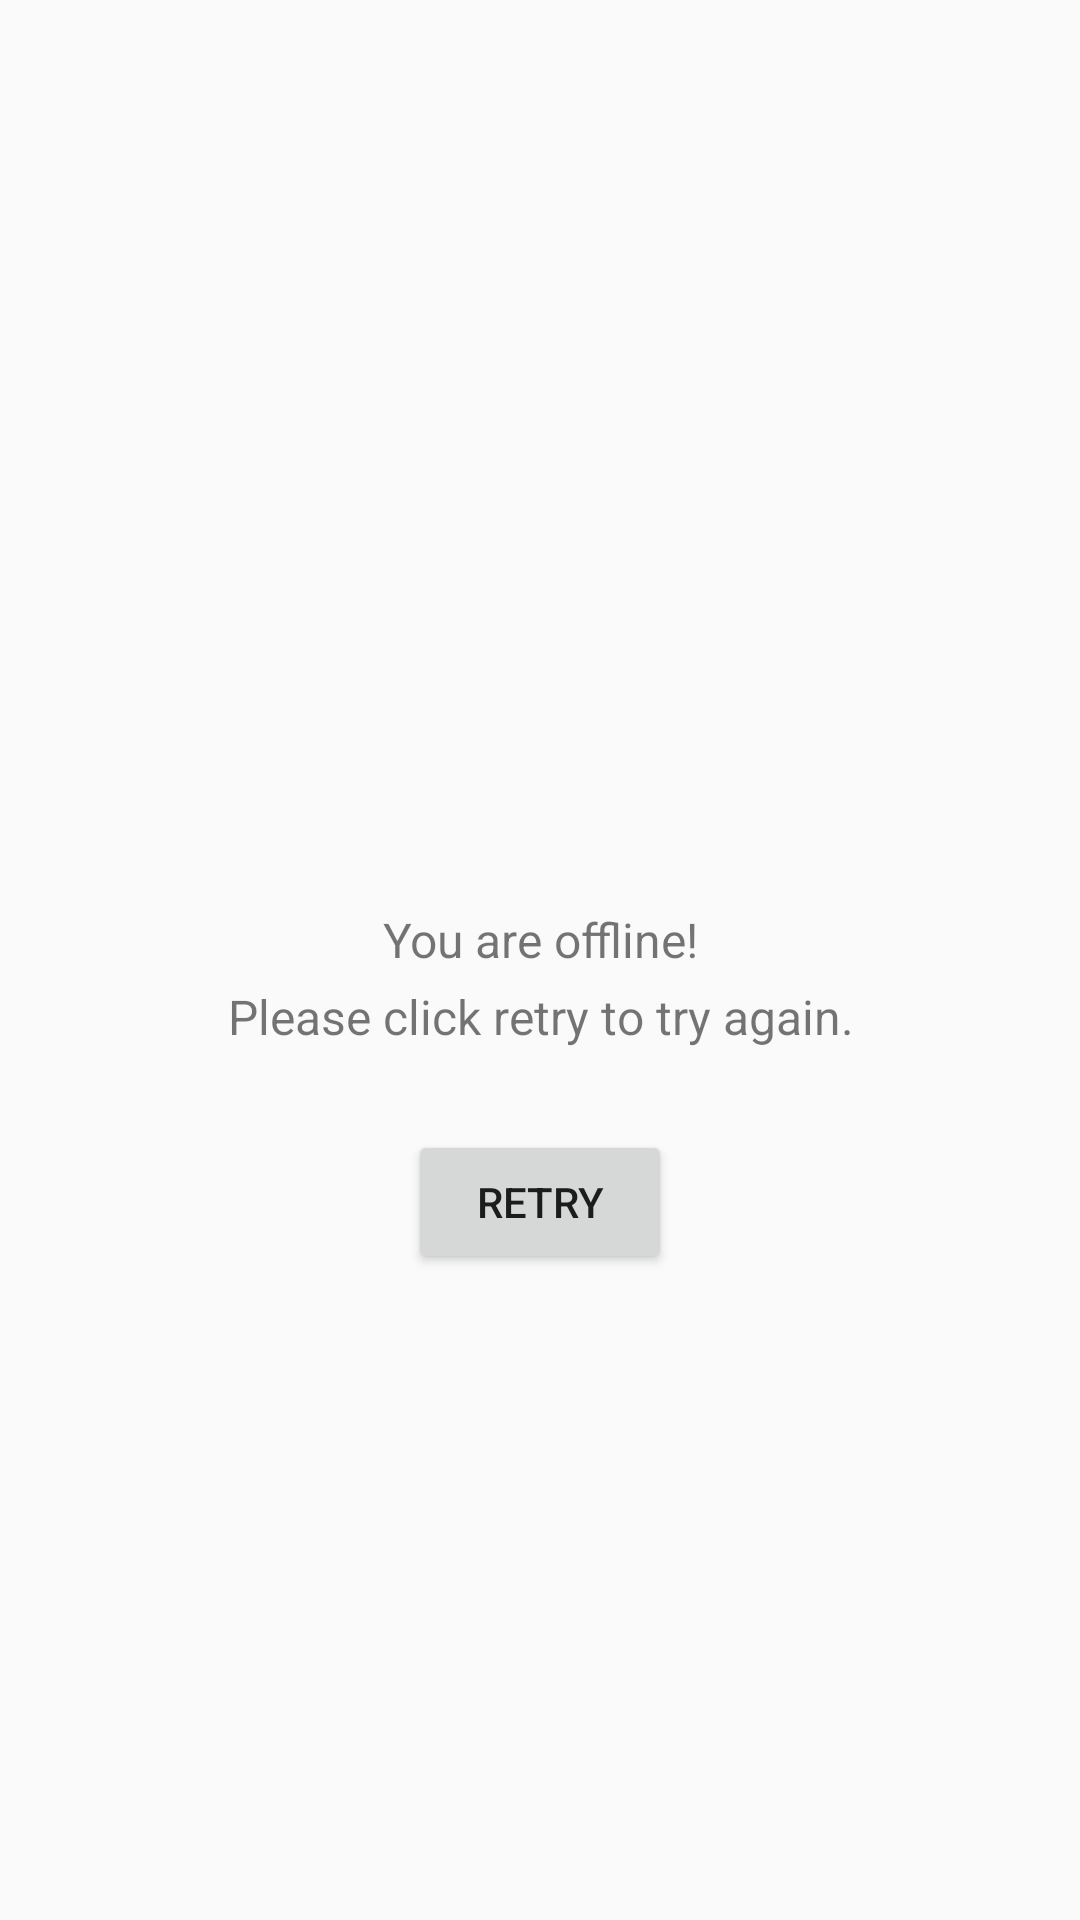

Android layout source for this screen:
<!-- AndroidManifest.xml: application theme AppTheme -->
<!-- res/layout/dialog_fragment.xml -->
<?xml version="1.0" encoding="utf-8"?>
<FrameLayout
    xmlns:android="http://schemas.android.com/apk/res/android"
    android:layout_width="match_parent"
    android:layout_height="match_parent">
    <LinearLayout
        android:gravity="center"
        android:layout_gravity="center"
        android:orientation="vertical"
        android:layout_width="350dp"
        android:layout_height="500dp">
        <ImageView
            android:src="@drawable/nowifi"
            android:layout_width="100dp"
            android:layout_height="100dp"
            android:layout_marginBottom="10dp"/>

        <TextView
            android:textSize="16sp"
            android:gravity="center"
            android:layout_margin="2dp"
            android:text="@string/you_are_offline"
            android:layout_width="match_parent"
            android:layout_height="wrap_content" />
        <TextView
            android:gravity="center"
            android:textSize="16sp"
            android:layout_margin="2dp"
            android:text="@string/please_click_retry_to_try_again"
            android:layout_width="match_parent"
            android:layout_height="wrap_content" />

        <Button
            android:id="@+id/retry_dialog"
            android:layout_margin="25dp"
            android:text="@string/retry"
            android:layout_width="wrap_content"
            android:layout_height="wrap_content" />
    </LinearLayout>

</FrameLayout>
<!-- resources referenced by this layout -->
<resources>
  <string name="please_click_retry_to_try_again">Please click retry to try again.</string>
  <string name="retry">Retry</string>
  <string name="you_are_offline">You are offline!</string>
  <style name="AppTheme" parent="Theme.AppCompat.Light">
          
          <item name="colorPrimary">@color/colorPrimary</item>
          <item name="colorPrimaryDark">@color/black</item>
          <item name="colorAccent">@color/colorAccent</item>
      </style>
  <color name="colorPrimary">@color/background</color>
  <color name="black">#000</color>
  <color name="colorAccent">@color/black</color>
  <color name="background">#eaeaea</color>
</resources>
